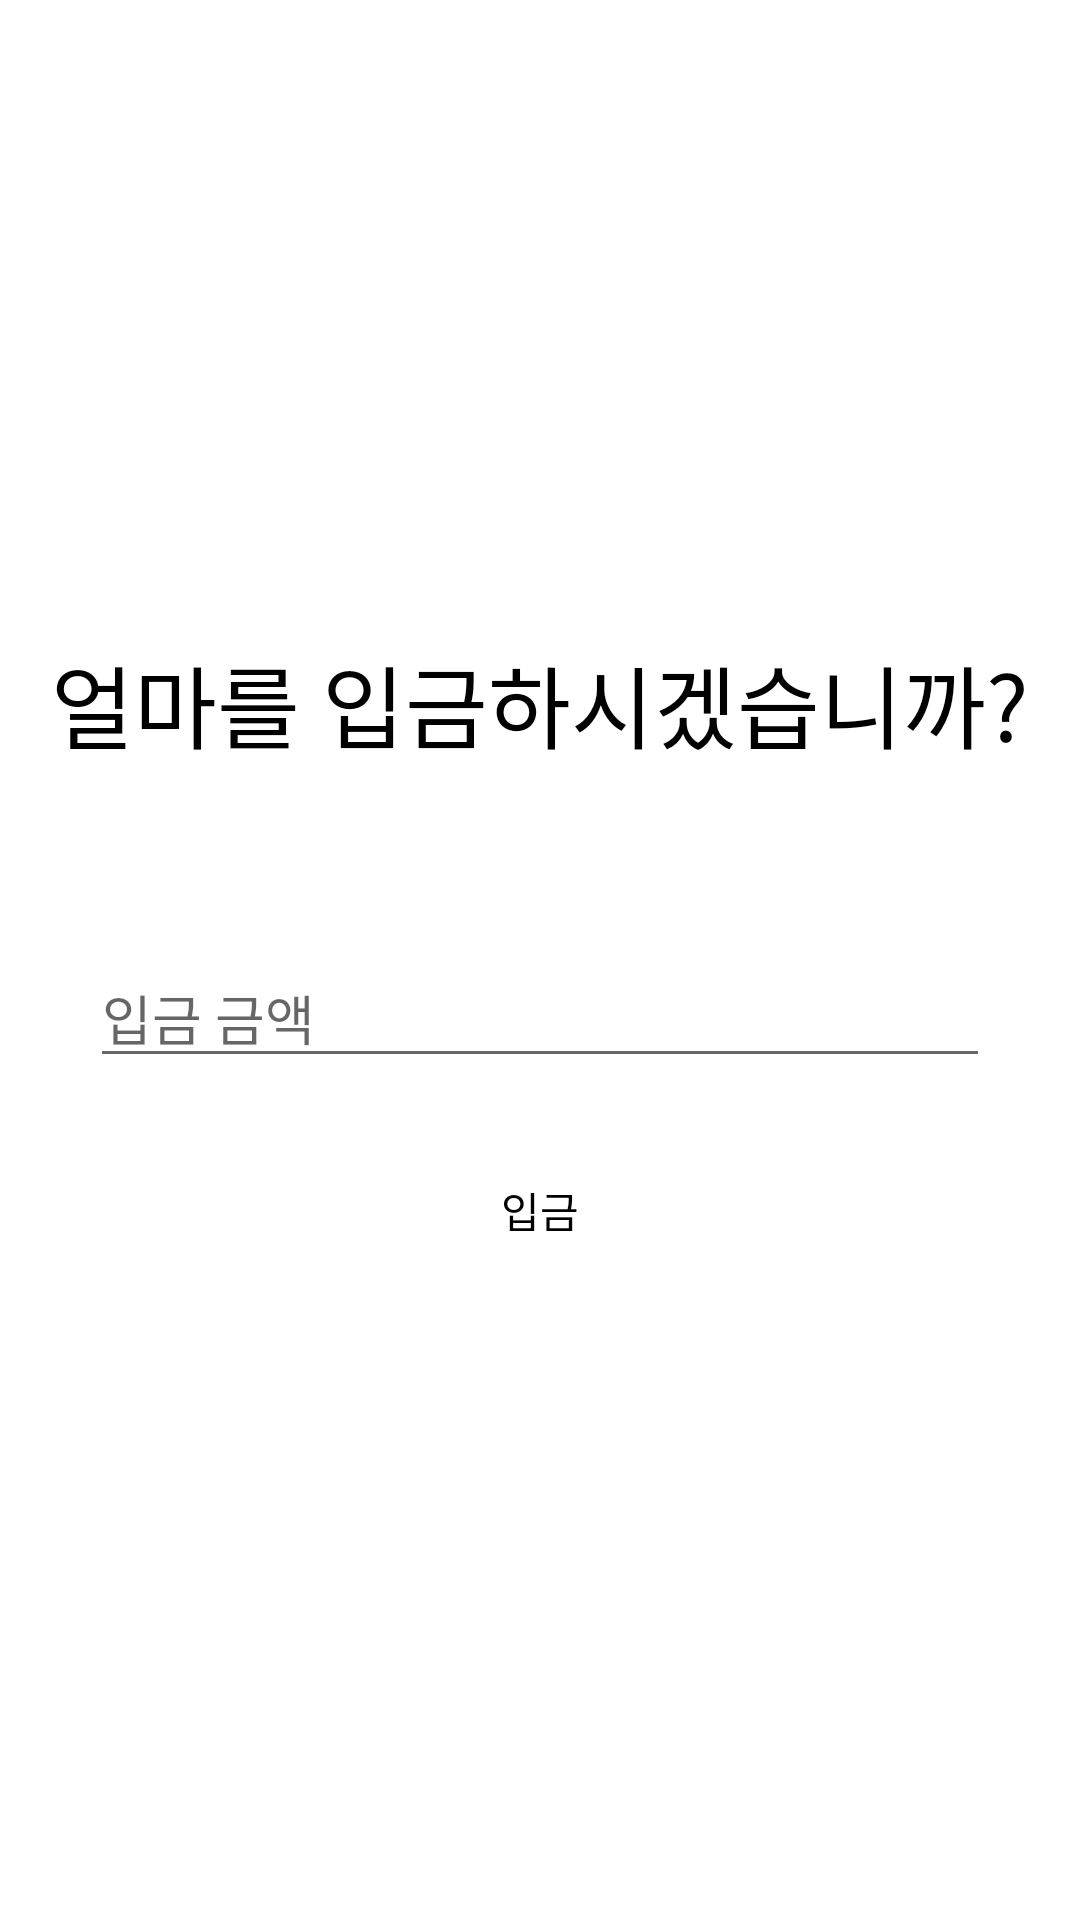

Layout XML and referenced resources for this Android screen:
<!-- AndroidManifest.xml: application theme Theme.Structure -->
<!-- res/layout/fragment_easy_banking__deposit.xml -->
<?xml version="1.0" encoding="utf-8"?>
<LinearLayout xmlns:android="http://schemas.android.com/apk/res/android"
    xmlns:tools="http://schemas.android.com/tools"
    android:layout_width="match_parent"
    android:layout_height="match_parent"
    android:orientation="vertical"
    android:gravity="center"
    tools:context=".EasyBanking_Deposit">

    <TextView
        android:layout_width="wrap_content"
        android:layout_height="wrap_content"
        android:text="얼마를 입금하시겠습니까?"
        android:textColor="@color/black"
        android:textSize="30dp"/>

    <EditText
        android:layout_width="300dp"
        android:layout_height="wrap_content"
        android:hint="입금 금액"
        android:layout_marginTop="60dp"
        android:id="@+id/txtDepositValue"/>
    <Button
        android:layout_width="wrap_content"
        android:layout_height="wrap_content"
        android:layout_marginTop="20dp"
        android:text="입금"
        android:textColor="@color/black"
        android:background="#00ff0000"
        android:id="@+id/btnDepositGo"/>

</LinearLayout>
<!-- resources referenced by this layout -->
<resources>
  <style name="Theme.Structure" parent="Theme.MaterialComponents.DayNight.DarkActionBar">
          
          <item name="colorPrimary">@color/purple_500</item>
          <item name="colorPrimaryVariant">#00ff0000</item>
          <item name="colorOnPrimary">@color/white</item>
          
          <item name="colorSecondary">@color/teal_200</item>
          <item name="colorSecondaryVariant">@color/teal_700</item>
          <item name="colorOnSecondary">@color/black</item>
          
          <item name="android:statusBarColor" tools:targetApi="l">?attr/colorPrimaryVariant</item>
          
          <item name="windowActionBar">false</item>
          <item name="windowNoTitle">true</item>
      </style>
  <!-- not gathered from this repository: default colours our renderer supplied (Android Studio template values) -->
  <color name="purple_500">#FF6200EE</color>
  <color name="teal_200">#FF03DAC5</color>
  <color name="teal_700">#FF018786</color>
  <color name="black">#FF000000</color>
  <color name="white">#FFFFFFFF</color>
</resources>
